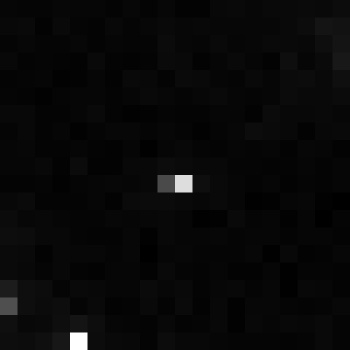

The table this chart was drawn from, first rows:
, xmin, ymin, lat, lon, area, perimeter, max_nanowatts, min_nanowatts, moonlight_illumination, clear_sky_confidence, mean_nanowatts
0, 1050, 3333, -6.299, -6.299, 1.0, 0.0, 13.21, 0.04186, 11.83, 0.0, 0.5368
